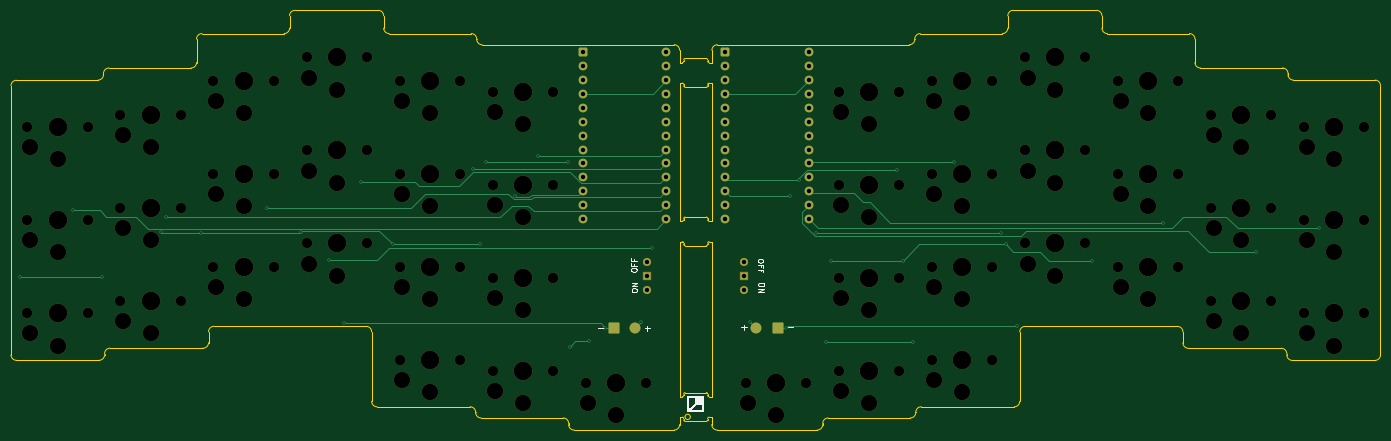
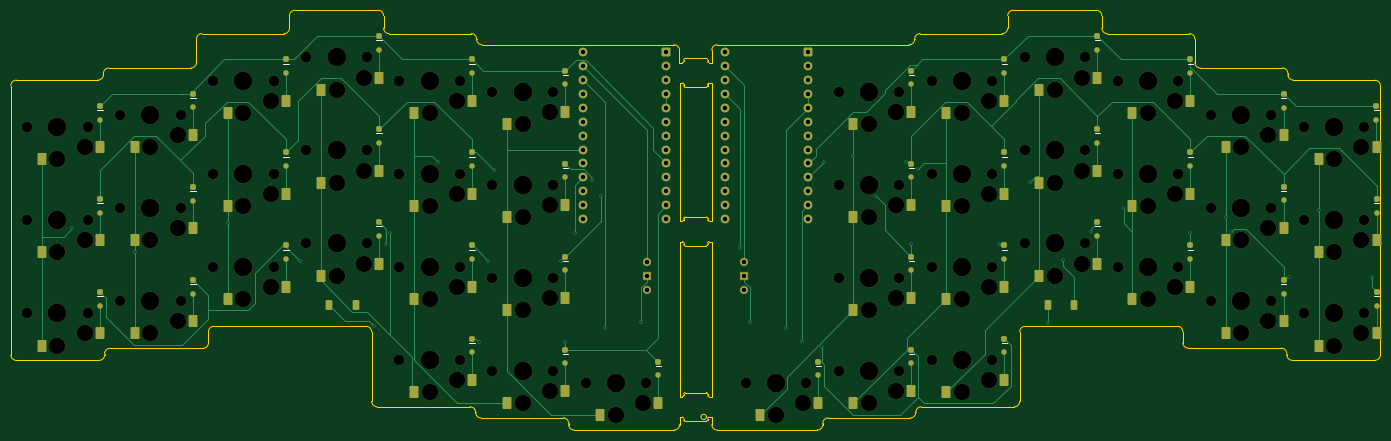
Circuit board: 11 layer files. Board 250.3 x 76.7 mm.
- bottom_copper: turfing-B_Cu.gbr (40311 bytes)
- bottom_mask: turfing-B_Mask.gbr (16184 bytes)
- paste: turfing-B_Paste.gbr (7773 bytes)
- bottom_silk: turfing-B_Silkscreen.gbr (3076 bytes)
- outline: turfing-Edge_Cuts.gbr (10388 bytes)
- top_copper: turfing-F_Cu.gbr (13202 bytes)
- top_mask: turfing-F_Mask.gbr (10320 bytes)
- paste: turfing-F_Paste.gbr (1390 bytes)
- top_silk: turfing-F_Silkscreen.gbr (5991 bytes)
- drill: turfing-NPTH.drl (3494 bytes)
- drill: turfing-PTH.drl (1936 bytes)

=== bottom_copper: turfing-B_Cu.gbr (40311 bytes, source omitted) ===
=== bottom_mask: turfing-B_Mask.gbr (16184 bytes, source omitted) ===
=== paste: turfing-B_Paste.gbr (7773 bytes, source omitted) ===
=== bottom_silk: turfing-B_Silkscreen.gbr ===
%TF.GenerationSoftware,KiCad,Pcbnew,9.0.1*%
%TF.CreationDate,2025-04-16T23:21:15+03:00*%
%TF.ProjectId,turfing,74757266-696e-4672-9e6b-696361645f70,rev?*%
%TF.SameCoordinates,Original*%
%TF.FileFunction,Legend,Bot*%
%TF.FilePolarity,Positive*%
%FSLAX46Y46*%
G04 Gerber Fmt 4.6, Leading zero omitted, Abs format (unit mm)*
G04 Created by KiCad (PCBNEW 9.0.1) date 2025-04-16 23:21:15*
%MOMM*%
%LPD*%
G01*
G04 APERTURE LIST*
%ADD10C,0.100000*%
G04 APERTURE END LIST*
D10*
%TO.C,D31*%
X222952400Y-86125100D02*
X223952400Y-86125100D01*
%TO.C,D1*%
X108700000Y-71150100D02*
X109700000Y-71150100D01*
%TO.C,D32*%
X239952400Y-92425100D02*
X240952400Y-92425100D01*
%TO.C,D17*%
X40702400Y-109425100D02*
X41702400Y-109425100D01*
%TO.C,D10*%
X57700000Y-86125000D02*
X58700000Y-86125000D01*
%TO.C,D12*%
X23700000Y-94625000D02*
X24700000Y-94625000D01*
%TO.C,D27*%
X256950000Y-77625000D02*
X257950000Y-77625000D01*
%TO.C,D30*%
X205952400Y-81875100D02*
X206952400Y-81875100D01*
%TO.C,D14*%
X91702400Y-103125100D02*
X92702400Y-103125100D01*
%TO.C,D3*%
X74702400Y-64875100D02*
X75702400Y-64875100D01*
%TO.C,D21*%
X91727400Y-120150100D02*
X92727400Y-120150100D01*
%TO.C,D9*%
X74702400Y-81875100D02*
X75702400Y-81875100D01*
%TO.C,D22*%
X171952400Y-71175100D02*
X172952400Y-71175100D01*
%TO.C,D28*%
X171952400Y-88175100D02*
X172952400Y-88175100D01*
%TO.C,D39*%
X256952400Y-111625100D02*
X257952400Y-111625100D01*
%TO.C,D23*%
X188952400Y-69125100D02*
X189952400Y-69125100D01*
%TO.C,D5*%
X40702400Y-75425100D02*
X41702400Y-75425100D01*
%TO.C,D19*%
X125702400Y-124375100D02*
X126702400Y-124375100D01*
%TO.C,D26*%
X239952400Y-75400100D02*
X240952400Y-75400100D01*
%TO.C,D7*%
X108702400Y-88175100D02*
X109702400Y-88175100D01*
%TO.C,D38*%
X239952400Y-109425100D02*
X240952400Y-109425100D01*
%TO.C,D20*%
X108702400Y-122175100D02*
X109702400Y-122175100D01*
%TO.C,D41*%
X171950000Y-122175000D02*
X172950000Y-122175000D01*
%TO.C,D18*%
X23702400Y-111625100D02*
X24702400Y-111625100D01*
%TO.C,D24*%
X205950000Y-64875000D02*
X206950000Y-64875000D01*
%TO.C,D13*%
X108702400Y-105175100D02*
X109702400Y-105175100D01*
%TO.C,D4*%
X57702400Y-69125100D02*
X58702400Y-69125100D01*
%TO.C,D6*%
X23727400Y-77650100D02*
X24727400Y-77650100D01*
%TO.C,D37*%
X222952400Y-103125100D02*
X223952400Y-103125100D01*
%TO.C,D25*%
X222952400Y-69125100D02*
X223952400Y-69125100D01*
%TO.C,D42*%
X188952400Y-120125100D02*
X189952400Y-120125100D01*
%TO.C,D11*%
X40702400Y-92400100D02*
X41702400Y-92400100D01*
%TO.C,D34*%
X171952400Y-105175100D02*
X172952400Y-105175100D01*
%TO.C,D15*%
X74702400Y-98875100D02*
X75702400Y-98875100D01*
%TO.C,D2*%
X91702400Y-69125100D02*
X92702400Y-69125100D01*
%TO.C,D33*%
X256952400Y-94625100D02*
X257952400Y-94625100D01*
%TO.C,D29*%
X188952400Y-86125100D02*
X189952400Y-86125100D01*
%TO.C,D36*%
X205950000Y-98875000D02*
X206950000Y-98875000D01*
%TO.C,D40*%
X154952400Y-124375100D02*
X155952400Y-124375100D01*
%TO.C,D16*%
X57702400Y-103125100D02*
X58702400Y-103125100D01*
%TO.C,D35*%
X188950000Y-103125000D02*
X189950000Y-103125000D01*
%TO.C,D8*%
X91700000Y-86125000D02*
X92700000Y-86125000D01*
%TD*%
M02*

=== outline: turfing-Edge_Cuts.gbr (10388 bytes, source omitted) ===
=== top_copper: turfing-F_Cu.gbr (13202 bytes, source omitted) ===
=== top_mask: turfing-F_Mask.gbr (10320 bytes, source omitted) ===
=== paste: turfing-F_Paste.gbr (1390 bytes, source withheld) ===
=== top_silk: turfing-F_Silkscreen.gbr ===
%TF.GenerationSoftware,KiCad,Pcbnew,9.0.1*%
%TF.CreationDate,2025-04-16T23:21:15+03:00*%
%TF.ProjectId,turfing,74757266-696e-4672-9e6b-696361645f70,rev?*%
%TF.SameCoordinates,Original*%
%TF.FileFunction,Legend,Top*%
%TF.FilePolarity,Positive*%
%FSLAX46Y46*%
G04 Gerber Fmt 4.6, Leading zero omitted, Abs format (unit mm)*
G04 Created by KiCad (PCBNEW 9.0.1) date 2025-04-16 23:21:15*
%MOMM*%
%LPD*%
G01*
G04 APERTURE LIST*
%ADD10C,0.100000*%
%ADD11C,0.000000*%
G04 APERTURE END LIST*
D10*
X136912419Y-110655639D02*
X136912419Y-110465163D01*
X136912419Y-110465163D02*
X136960038Y-110369925D01*
X136960038Y-110369925D02*
X137055276Y-110274687D01*
X137055276Y-110274687D02*
X137245752Y-110227068D01*
X137245752Y-110227068D02*
X137579085Y-110227068D01*
X137579085Y-110227068D02*
X137769561Y-110274687D01*
X137769561Y-110274687D02*
X137864800Y-110369925D01*
X137864800Y-110369925D02*
X137912419Y-110465163D01*
X137912419Y-110465163D02*
X137912419Y-110655639D01*
X137912419Y-110655639D02*
X137864800Y-110750877D01*
X137864800Y-110750877D02*
X137769561Y-110846115D01*
X137769561Y-110846115D02*
X137579085Y-110893734D01*
X137579085Y-110893734D02*
X137245752Y-110893734D01*
X137245752Y-110893734D02*
X137055276Y-110846115D01*
X137055276Y-110846115D02*
X136960038Y-110750877D01*
X136960038Y-110750877D02*
X136912419Y-110655639D01*
X137912419Y-109798496D02*
X136912419Y-109798496D01*
X136912419Y-109798496D02*
X137912419Y-109227068D01*
X137912419Y-109227068D02*
X136912419Y-109227068D01*
X161077580Y-109414360D02*
X161077580Y-109604836D01*
X161077580Y-109604836D02*
X161029961Y-109700074D01*
X161029961Y-109700074D02*
X160934723Y-109795312D01*
X160934723Y-109795312D02*
X160744247Y-109842931D01*
X160744247Y-109842931D02*
X160410914Y-109842931D01*
X160410914Y-109842931D02*
X160220438Y-109795312D01*
X160220438Y-109795312D02*
X160125200Y-109700074D01*
X160125200Y-109700074D02*
X160077580Y-109604836D01*
X160077580Y-109604836D02*
X160077580Y-109414360D01*
X160077580Y-109414360D02*
X160125200Y-109319122D01*
X160125200Y-109319122D02*
X160220438Y-109223884D01*
X160220438Y-109223884D02*
X160410914Y-109176265D01*
X160410914Y-109176265D02*
X160744247Y-109176265D01*
X160744247Y-109176265D02*
X160934723Y-109223884D01*
X160934723Y-109223884D02*
X161029961Y-109319122D01*
X161029961Y-109319122D02*
X161077580Y-109414360D01*
X160077580Y-110271503D02*
X161077580Y-110271503D01*
X161077580Y-110271503D02*
X160077580Y-110842931D01*
X160077580Y-110842931D02*
X161077580Y-110842931D01*
X160957580Y-105064360D02*
X160957580Y-105254836D01*
X160957580Y-105254836D02*
X160909961Y-105350074D01*
X160909961Y-105350074D02*
X160814723Y-105445312D01*
X160814723Y-105445312D02*
X160624247Y-105492931D01*
X160624247Y-105492931D02*
X160290914Y-105492931D01*
X160290914Y-105492931D02*
X160100438Y-105445312D01*
X160100438Y-105445312D02*
X160005200Y-105350074D01*
X160005200Y-105350074D02*
X159957580Y-105254836D01*
X159957580Y-105254836D02*
X159957580Y-105064360D01*
X159957580Y-105064360D02*
X160005200Y-104969122D01*
X160005200Y-104969122D02*
X160100438Y-104873884D01*
X160100438Y-104873884D02*
X160290914Y-104826265D01*
X160290914Y-104826265D02*
X160624247Y-104826265D01*
X160624247Y-104826265D02*
X160814723Y-104873884D01*
X160814723Y-104873884D02*
X160909961Y-104969122D01*
X160909961Y-104969122D02*
X160957580Y-105064360D01*
X160481390Y-106254836D02*
X160481390Y-105921503D01*
X159957580Y-105921503D02*
X160957580Y-105921503D01*
X160957580Y-105921503D02*
X160957580Y-106397693D01*
X160481390Y-107111979D02*
X160481390Y-106778646D01*
X159957580Y-106778646D02*
X160957580Y-106778646D01*
X160957580Y-106778646D02*
X160957580Y-107254836D01*
X136832419Y-106935639D02*
X136832419Y-106745163D01*
X136832419Y-106745163D02*
X136880038Y-106649925D01*
X136880038Y-106649925D02*
X136975276Y-106554687D01*
X136975276Y-106554687D02*
X137165752Y-106507068D01*
X137165752Y-106507068D02*
X137499085Y-106507068D01*
X137499085Y-106507068D02*
X137689561Y-106554687D01*
X137689561Y-106554687D02*
X137784800Y-106649925D01*
X137784800Y-106649925D02*
X137832419Y-106745163D01*
X137832419Y-106745163D02*
X137832419Y-106935639D01*
X137832419Y-106935639D02*
X137784800Y-107030877D01*
X137784800Y-107030877D02*
X137689561Y-107126115D01*
X137689561Y-107126115D02*
X137499085Y-107173734D01*
X137499085Y-107173734D02*
X137165752Y-107173734D01*
X137165752Y-107173734D02*
X136975276Y-107126115D01*
X136975276Y-107126115D02*
X136880038Y-107030877D01*
X136880038Y-107030877D02*
X136832419Y-106935639D01*
X137308609Y-105745163D02*
X137308609Y-106078496D01*
X137832419Y-106078496D02*
X136832419Y-106078496D01*
X136832419Y-106078496D02*
X136832419Y-105602306D01*
X137308609Y-104888020D02*
X137308609Y-105221353D01*
X137832419Y-105221353D02*
X136832419Y-105221353D01*
X136832419Y-105221353D02*
X136832419Y-104745163D01*
%TO.C,BAT_L1*%
X131785000Y-117525000D02*
X130785000Y-117525000D01*
X139285000Y-117525000D02*
X140285000Y-117525000D01*
X139785000Y-118025000D02*
X139785000Y-117025000D01*
D11*
%TO.C,G\u002A\u002A\u002A*%
G36*
X150111182Y-131330000D02*
G01*
X150111182Y-132831182D01*
X148610000Y-132831182D01*
X147108818Y-132831182D01*
X147108818Y-132470898D01*
X147724965Y-132470898D01*
X148737931Y-132470898D01*
X149750898Y-132470898D01*
X149750898Y-131960496D01*
X149750898Y-131450094D01*
X149247671Y-131450094D01*
X148744443Y-131450094D01*
X148234704Y-131960496D01*
X147724965Y-132470898D01*
X147108818Y-132470898D01*
X147108818Y-132215035D01*
X147469101Y-132215035D01*
X147979503Y-131705295D01*
X148489905Y-131195556D01*
X148489905Y-130692328D01*
X148489905Y-130189101D01*
X147979503Y-130189101D01*
X147469101Y-130189101D01*
X147469101Y-131202068D01*
X147469101Y-132215035D01*
X147108818Y-132215035D01*
X147108818Y-131330000D01*
X147108818Y-131202068D01*
X147108818Y-129828818D01*
X148610000Y-129828818D01*
X150111182Y-129828818D01*
X150111182Y-131330000D01*
G37*
D10*
%TO.C,BAT_R1*%
X157475000Y-116825000D02*
X157475000Y-117825000D01*
X157975000Y-117325000D02*
X156975000Y-117325000D01*
X165475000Y-117325000D02*
X166475000Y-117325000D01*
%TD*%
M02*

=== drill: turfing-NPTH.drl ===
M48
; DRILL file {KiCad 9.0.1} date 2025-04-16T23:21:27+0300
; FORMAT={-:-/ absolute / metric / decimal}
; #@! TF.CreationDate,2025-04-16T23:21:27+03:00
; #@! TF.GenerationSoftware,Kicad,Pcbnew,9.0.1
; #@! TF.FileFunction,NonPlated,1,2,NPTH
FMAT,2
METRIC
; #@! TA.AperFunction,NonPlated,NPTH,ComponentDrill
T1C1.900
; #@! TA.AperFunction,NonPlated,NPTH,ComponentDrill
T2C3.000
; #@! TA.AperFunction,NonPlated,NPTH,ComponentDrill
T3C3.400
%
G90
G05
T1
X26.5Y-80.75
X26.5Y-97.75
X26.5Y-114.75
X37.5Y-80.75
X37.5Y-97.75
X37.5Y-114.75
X43.5Y-78.54
X43.5Y-95.54
X43.5Y-112.54
X54.5Y-78.54
X54.5Y-95.54
X54.5Y-112.54
X60.5Y-72.25
X60.5Y-89.25
X60.5Y-106.25
X71.5Y-72.25
X71.5Y-89.25
X71.5Y-106.25
X77.5Y-68.0
X77.5Y-85.0
X77.5Y-102.0
X88.5Y-68.0
X88.5Y-85.0
X88.5Y-102.0
X94.5Y-72.25
X94.5Y-89.25
X94.5Y-106.25
X94.5Y-123.25
X105.5Y-72.25
X105.5Y-89.25
X105.5Y-106.25
X105.5Y-123.25
X111.5Y-74.29
X111.5Y-91.29
X111.5Y-108.29
X111.5Y-125.29
X122.5Y-74.29
X122.5Y-91.29
X122.5Y-108.29
X122.5Y-125.29
X128.5Y-127.5
X139.5Y-127.5
X157.75Y-127.5
X168.75Y-127.5
X174.75Y-74.29
X174.75Y-91.29
X174.75Y-108.29
X174.75Y-125.29
X185.75Y-74.29
X185.75Y-91.29
X185.75Y-108.29
X185.75Y-125.29
X191.75Y-72.25
X191.75Y-89.25
X191.75Y-106.25
X191.75Y-123.25
X202.75Y-72.25
X202.75Y-89.25
X202.75Y-106.25
X202.75Y-123.25
X208.75Y-68.0
X208.75Y-85.0
X208.75Y-102.0
X219.75Y-68.0
X219.75Y-85.0
X219.75Y-102.0
X225.75Y-72.25
X225.75Y-89.25
X225.75Y-106.25
X236.75Y-72.25
X236.75Y-89.25
X236.75Y-106.25
X242.75Y-78.54
X242.75Y-95.54
X242.75Y-112.54
X253.75Y-78.54
X253.75Y-95.54
X253.75Y-112.54
X259.75Y-80.75
X259.75Y-97.75
X259.75Y-114.75
X270.75Y-80.75
X270.75Y-97.75
X270.75Y-114.75
T2
X27.0Y-84.45
X27.0Y-101.45
X27.0Y-118.45
X32.0Y-86.65
X32.0Y-103.65
X32.0Y-120.65
X44.0Y-82.24
X44.0Y-99.24
X44.0Y-116.24
X49.0Y-84.44
X49.0Y-101.44
X49.0Y-118.44
X61.0Y-75.95
X61.0Y-92.95
X61.0Y-109.95
X66.0Y-78.15
X66.0Y-95.15
X66.0Y-112.15
X78.0Y-71.7
X78.0Y-88.7
X78.0Y-105.7
X83.0Y-73.9
X83.0Y-90.9
X83.0Y-107.9
X95.0Y-75.95
X95.0Y-92.95
X95.0Y-109.95
X95.0Y-126.95
X100.0Y-78.15
X100.0Y-95.15
X100.0Y-112.15
X100.0Y-129.15
X112.0Y-77.99
X112.0Y-94.99
X112.0Y-111.99
X112.0Y-128.99
X117.0Y-80.19
X117.0Y-97.19
X117.0Y-114.19
X117.0Y-131.19
X129.0Y-131.2
X134.0Y-133.4
X158.25Y-131.2
X163.25Y-133.4
X175.25Y-77.99
X175.25Y-94.99
X175.25Y-111.99
X175.25Y-128.99
X180.25Y-80.19
X180.25Y-97.19
X180.25Y-114.19
X180.25Y-131.19
X192.25Y-75.95
X192.25Y-92.95
X192.25Y-109.95
X192.25Y-126.95
X197.25Y-78.15
X197.25Y-95.15
X197.25Y-112.15
X197.25Y-129.15
X209.25Y-71.7
X209.25Y-88.7
X209.25Y-105.7
X214.25Y-73.9
X214.25Y-90.9
X214.25Y-107.9
X226.25Y-75.95
X226.25Y-92.95
X226.25Y-109.95
X231.25Y-78.15
X231.25Y-95.15
X231.25Y-112.15
X243.25Y-82.24
X243.25Y-99.24
X243.25Y-116.24
X248.25Y-84.44
X248.25Y-101.44
X248.25Y-118.44
X260.25Y-84.45
X260.25Y-101.45
X260.25Y-118.45
X265.25Y-86.65
X265.25Y-103.65
X265.25Y-120.65
T3
X32.0Y-80.75
X32.0Y-97.75
X32.0Y-114.75
X49.0Y-78.54
X49.0Y-95.54
X49.0Y-112.54
X66.0Y-72.25
X66.0Y-89.25
X66.0Y-106.25
X83.0Y-68.0
X83.0Y-85.0
X83.0Y-102.0
X100.0Y-72.25
X100.0Y-89.25
X100.0Y-106.25
X100.0Y-123.25
X117.0Y-74.29
X117.0Y-91.29
X117.0Y-108.29
X117.0Y-125.29
X134.0Y-127.5
X163.25Y-127.5
X180.25Y-74.29
X180.25Y-91.29
X180.25Y-108.29
X180.25Y-125.29
X197.25Y-72.25
X197.25Y-89.25
X197.25Y-106.25
X197.25Y-123.25
X214.25Y-68.0
X214.25Y-85.0
X214.25Y-102.0
X231.25Y-72.25
X231.25Y-89.25
X231.25Y-106.25
X248.25Y-78.54
X248.25Y-95.54
X248.25Y-112.54
X265.25Y-80.75
X265.25Y-97.75
X265.25Y-114.75
M30

=== drill: turfing-PTH.drl ===
M48
; DRILL file {KiCad 9.0.1} date 2025-04-16T23:21:27+0300
; FORMAT={-:-/ absolute / metric / decimal}
; #@! TF.CreationDate,2025-04-16T23:21:27+03:00
; #@! TF.GenerationSoftware,Kicad,Pcbnew,9.0.1
; #@! TF.FileFunction,Plated,1,2,PTH
FMAT,2
METRIC
; #@! TA.AperFunction,Plated,PTH,ViaDrill
T1C0.300
; #@! TA.AperFunction,Plated,PTH,ComponentDrill
T2C0.800
%
G90
G05
T1
X25.099Y-108.102
X34.8Y-95.974
X40.207Y-108.102
X50.826Y-99.9
X51.8Y-97.245
X58.202Y-100.044
X70.353Y-95.463
X76.445Y-99.894
X81.541Y-105.05
X84.325Y-116.611
X87.543Y-90.825
X93.265Y-102.186
X107.968Y-88.414
X109.202Y-102.186
X110.215Y-87.151
X115.585Y-93.361
X119.8Y-85.98
X125.261Y-87.151
X125.602Y-120.852
X129.135Y-119.846
X132.089Y-117.45
X138.676Y-116.384
X140.575Y-102.878
X158.572Y-116.322
X165.159Y-117.4
X165.888Y-93.313
X167.473Y-90.356
X170.67Y-100.033
X172.45Y-119.933
X173.301Y-105.144
X185.449Y-88.65
X186.547Y-105.144
X188.238Y-119.933
X195.778Y-87.052
X204.393Y-100.033
X205.284Y-102.186
X207.419Y-117.009
X221.008Y-105.144
X234.05Y-98.218
X251.05Y-103.5
X262.593Y-99.259
T2
X128.03Y-67.06
X128.03Y-69.6
X128.03Y-72.14
X128.03Y-74.68
X128.03Y-77.22
X128.03Y-79.76
X128.03Y-82.3
X128.03Y-84.84
X128.03Y-87.38
X128.03Y-89.92
X128.03Y-92.46
X128.03Y-95.0
X128.03Y-97.54
X139.769Y-105.46
X139.769Y-108.0
X139.769Y-110.54
X143.27Y-67.06
X143.27Y-69.6
X143.27Y-72.14
X143.27Y-74.68
X143.27Y-77.22
X143.27Y-79.76
X143.27Y-82.3
X143.27Y-84.84
X143.27Y-87.38
X143.27Y-89.92
X143.27Y-92.46
X143.27Y-95.0
X143.27Y-97.54
X153.99Y-67.06
X153.99Y-69.6
X153.99Y-72.14
X153.99Y-74.68
X153.99Y-77.22
X153.99Y-79.76
X153.99Y-82.3
X153.99Y-84.84
X153.99Y-87.38
X153.99Y-89.92
X153.99Y-92.46
X153.99Y-95.0
X153.99Y-97.54
X157.491Y-105.46
X157.491Y-108.0
X157.491Y-110.54
X169.23Y-67.06
X169.23Y-69.6
X169.23Y-72.14
X169.23Y-74.68
X169.23Y-77.22
X169.23Y-79.76
X169.23Y-82.3
X169.23Y-84.84
X169.23Y-87.38
X169.23Y-89.92
X169.23Y-92.46
X169.23Y-95.0
X169.23Y-97.54
M30

